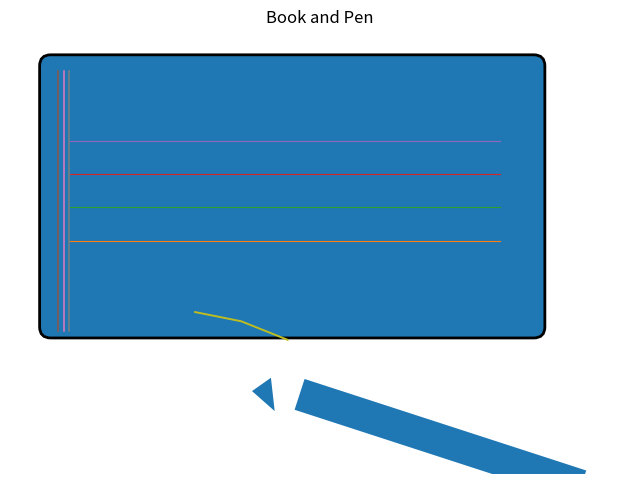

Generate this figure with matplotlib:
import matplotlib.pyplot as plt
from matplotlib import patches
from matplotlib.transforms import Affine2D

fig, ax = plt.subplots(figsize=(8,6))

# Draw book pages (rectangle)
pages = patches.Rectangle((1.0, 2.0), 5.0, 2.8, linewidth=1.8)
ax.add_patch(pages)

# Draw book cover slightly offset above pages (like an open cover)
cover = patches.FancyBboxPatch((0.9, 2.05), 5.3, 2.9, boxstyle="round,pad=0.08,rounding_size=0.12", linewidth=2.0)
ax.add_patch(cover)

# Draw lines representing page divisions (thin horizontal lines)
for i in range(1,6):
    y = 2.3 + i*0.36/1.0
    ax.plot([1.15, 5.8], [y, y], linewidth=0.8)

# Draw book spine (vertical thin lines near left)
for i in range(3):
    x = 1.02 + i*0.06
    ax.plot([x, x], [2.05, 4.85], linewidth=1.1)

# Draw a bookmark (a small triangle at the top edge)
bookmark = patches.Polygon([[4.8, 4.6], [4.95, 4.25], [4.65, 4.25]], closed=True, linewidth=1.2)
ax.add_patch(bookmark)

# Draw a pen: a rotated rectangle (body), a circle for the end, and a triangle nib
pen_body = patches.Rectangle((3.6, 1.0), 3.2, 0.35, linewidth=1.6)
# Rotate the pen about its center
trans = Affine2D().rotate_deg_around(4.2, 1.175, -18) + ax.transData
pen_body.set_transform(trans)
ax.add_patch(pen_body)

# Pen back (circular end)
pen_end = patches.Circle((6.4, 1.0), 0.18, linewidth=1.6)
pen_end.set_transform(trans)
ax.add_patch(pen_end)

# Pen nib (triangle at front)
nib = patches.Polygon([[3.1, 1.05], [3.4, 0.92], [3.25, 1.25]], closed=True, linewidth=1.6)
nib.set_transform(trans)
ax.add_patch(nib)

# Add a little ink line to suggest writing
ax.plot([2.5, 3.0, 3.5], [2.25, 2.15, 1.95], linewidth=1.4)

ax.set_xlim(0.5, 7.2)
ax.set_ylim(0.5, 5.2)
ax.set_aspect('equal')
ax.axis('off')  # hide axes

plt.title("Book and Pen", pad=12)
plt.show()
